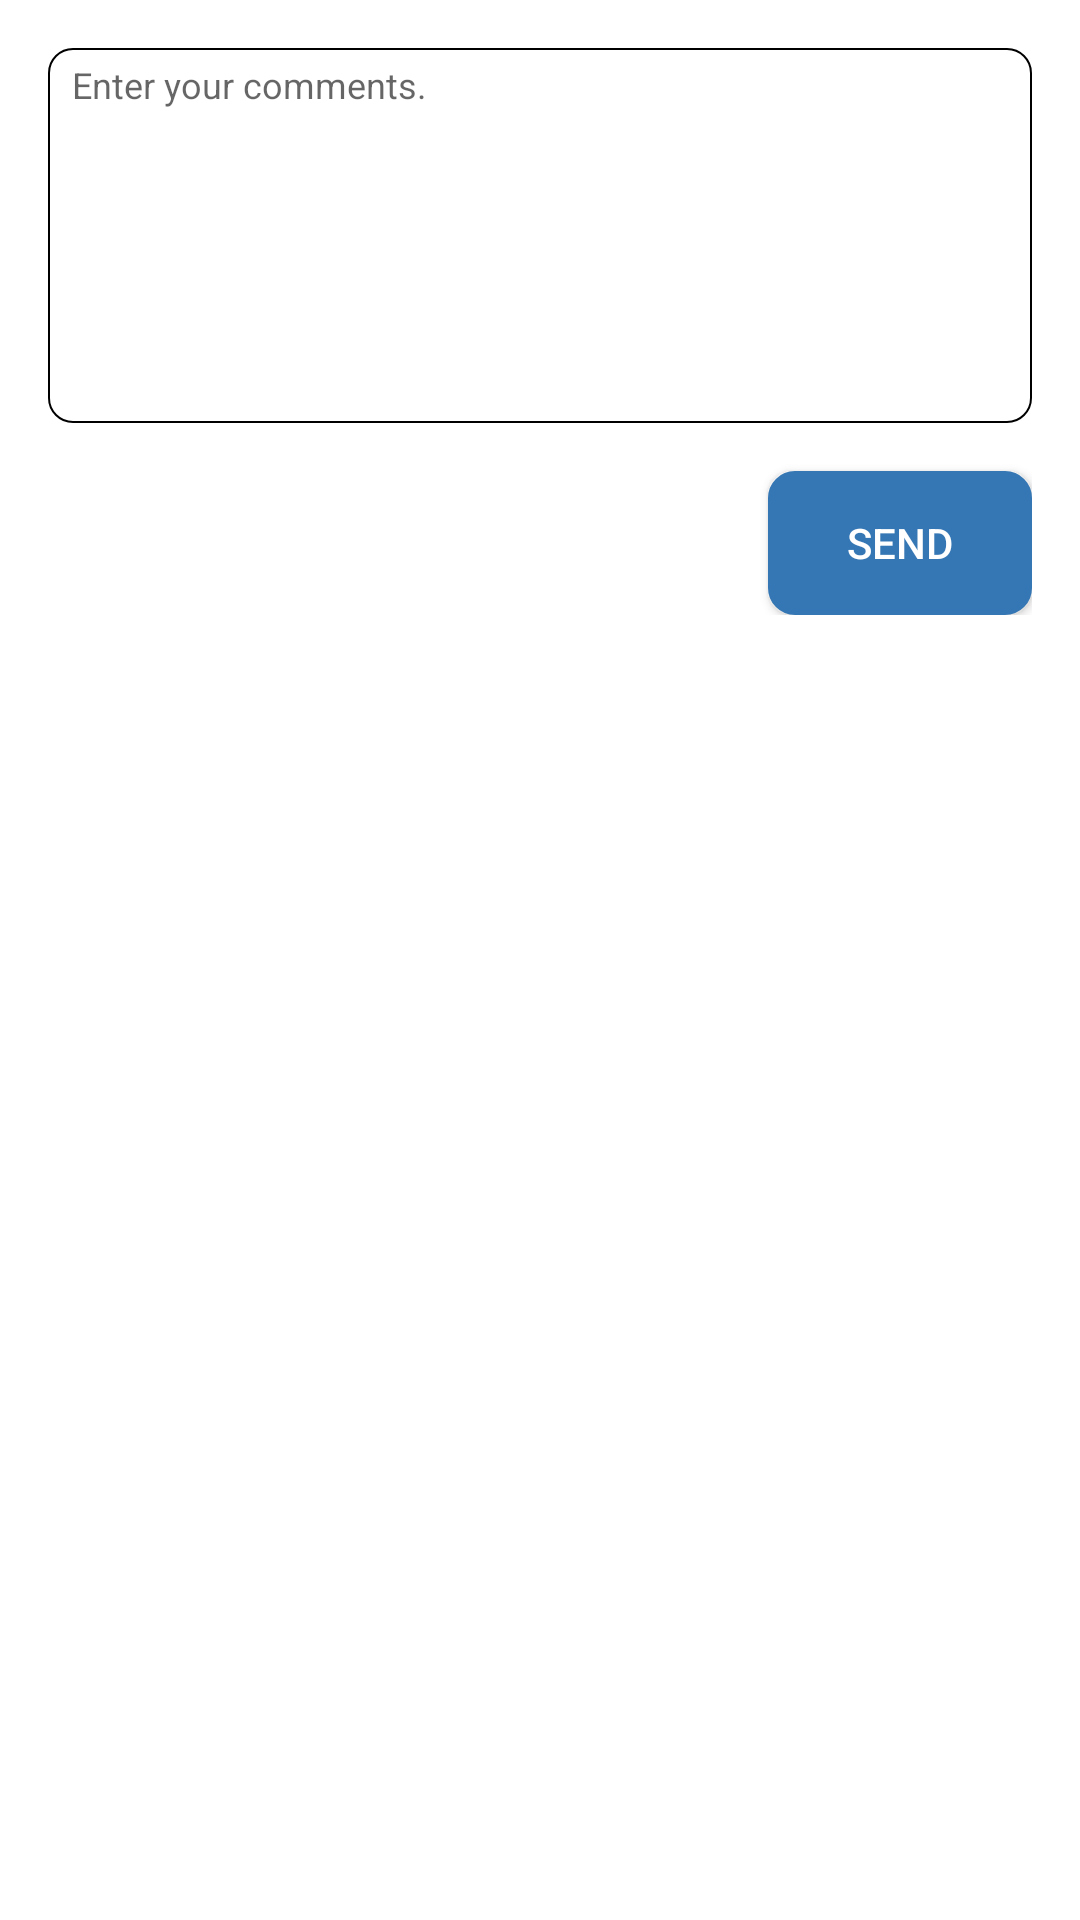

Produce the Android XML layout that renders to this screen, including the resource entries it uses.
<!-- AndroidManifest.xml: application theme Theme.CapstoneProject -->
<!-- res/layout/activity_comment.xml -->
<?xml version="1.0" encoding="utf-8"?>
<androidx.constraintlayout.widget.ConstraintLayout
    xmlns:android="http://schemas.android.com/apk/res/android"
    xmlns:app="http://schemas.android.com/apk/res-auto"
    xmlns:tools="http://schemas.android.com/tools"
    android:layout_width="match_parent"
    android:layout_height="match_parent"
    android:padding="16dp"
    tools:context=".ui.comments.CommentActivity">

    <androidx.constraintlayout.widget.ConstraintLayout
        android:id="@+id/outer_container"
        android:layout_width="match_parent"
        android:layout_height="wrap_content"
        app:layout_constraintTop_toTopOf="parent"
        app:layout_constraintEnd_toEndOf="parent"
        app:layout_constraintStart_toStartOf="parent">

        <LinearLayout
            android:id="@+id/container_comment"
            android:layout_width="match_parent"
            android:layout_height="wrap_content"
            android:orientation="vertical"
            android:visibility="visible"
            app:layout_constraintTop_toTopOf="parent"
            app:layout_constraintStart_toStartOf="parent"
            app:layout_constraintEnd_toEndOf="parent"
            tools:visibility="visible">

            <EditText
                android:id="@+id/edt_comment"
                android:background="@drawable/bg_item_faqs"
                android:layout_width="match_parent"
                android:layout_height="125dp"
                android:textColor="@color/black"
                android:textSize="12sp"
                android:fontFamily="sans-serif"
                android:hint="@string/hint_comments"
                android:gravity="start"
                android:inputType="text|textNoSuggestions"
                android:importantForAutofill="no" />

            <Button
                android:id="@+id/btn_send_comment"
                android:background="@drawable/bg_button_log_in"
                android:layout_width="wrap_content"
                android:layout_height="wrap_content"
                android:layout_gravity="end"
                android:layout_marginTop="16dp"
                android:fontFamily="sans-serif-medium"
                android:textColor="@color/white"
                android:textSize="14sp"
                android:text="@string/button_send" />
        </LinearLayout>

        <androidx.cardview.widget.CardView
            android:id="@+id/container_guest"
            android:layout_width="match_parent"
            android:layout_height="wrap_content"
            android:visibility="gone"
            app:cardElevation="8dp"
            app:cardCornerRadius="8dp"
            app:cardBackgroundColor="@color/light_grey"
            app:layout_constraintTop_toTopOf="parent"
            app:layout_constraintStart_toStartOf="parent"
            app:layout_constraintEnd_toEndOf="parent"
            tools:visibility="gone">

            <LinearLayout
                android:layout_width="match_parent"
                android:layout_height="wrap_content"
                android:padding="16dp"
                android:orientation="vertical">

                <TextView
                    android:layout_width="match_parent"
                    android:layout_height="wrap_content"
                    android:textAlignment="center"
                    android:textColor="@color/black"
                    android:fontFamily="sans-serif"
                    android:textSize="14sp"
                    android:text="@string/comments_alert" />

                <Button
                    android:id="@+id/btn_log_in"
                    android:background="@drawable/bg_button_log_in"
                    android:layout_width="wrap_content"
                    android:layout_height="wrap_content"
                    android:layout_gravity="center"
                    android:layout_marginTop="16dp"
                    android:fontFamily="sans-serif-medium"
                    android:textColor="@color/white"
                    android:textSize="14sp"
                    android:text="@string/button_log_in" />

                <Button
                    android:id="@+id/btn_create_account"
                    android:background="@drawable/bg_button_log_in"
                    android:layout_width="wrap_content"
                    android:layout_height="wrap_content"
                    android:layout_gravity="center"
                    android:layout_marginTop="16dp"
                    android:fontFamily="sans-serif-medium"
                    android:textColor="@color/white"
                    android:textSize="14sp"
                    android:text="@string/button_create_account" />
            </LinearLayout>
        </androidx.cardview.widget.CardView>
    </androidx.constraintlayout.widget.ConstraintLayout>

    <androidx.recyclerview.widget.RecyclerView
        android:id="@+id/rv_comments"
        android:layout_width="match_parent"
        android:layout_height="wrap_content"
        android:layout_marginTop="32dp"
        tools:listitem="@layout/items_history"
        app:layout_constraintTop_toBottomOf="@id/outer_container" />

    <ProgressBar
        android:id="@+id/progress_bar_comment"
        style="?android:attr/progressBarStyle"
        android:layout_width="wrap_content"
        android:layout_height="wrap_content"
        android:visibility="gone"
        app:layout_constraintTop_toTopOf="parent"
        app:layout_constraintBottom_toBottomOf="parent"
        app:layout_constraintStart_toStartOf="parent"
        app:layout_constraintEnd_toEndOf="parent"
        tools:visibility="visible" />
</androidx.constraintlayout.widget.ConstraintLayout>
<!-- res/layout/items_history.xml (included above) -->
<?xml version="1.0" encoding="utf-8"?>
<androidx.cardview.widget.CardView
    xmlns:android="http://schemas.android.com/apk/res/android"
    xmlns:tools="http://schemas.android.com/tools"
    xmlns:app="http://schemas.android.com/apk/res-auto"
    android:layout_width="match_parent"
    android:layout_height="wrap_content"
    android:padding="16dp"
    android:layout_marginTop="8dp"
    app:cardElevation="8dp"
    app:cardCornerRadius="8dp"
    app:cardBackgroundColor="@color/light_grey">

    <LinearLayout
        android:layout_width="match_parent"
        android:layout_height="wrap_content"
        android:orientation="vertical">

        <TextView
            android:id="@+id/tv_activity"
            android:layout_width="match_parent"
            android:layout_height="wrap_content"
            android:fontFamily="sans-serif"
            android:textSize="14sp"
            android:textColor="@color/black"
            tools:text="@tools:sample/lorem" />

        <TextView
            android:id="@+id/tv_detail_activity"
            android:layout_width="match_parent"
            android:layout_height="wrap_content"
            android:fontFamily="sans-serif-light"
            android:textSize="12sp"
            android:textColor="@color/black"
            tools:text="@tools:sample/lorem" />
    </LinearLayout>
</androidx.cardview.widget.CardView>
<!-- resources referenced by this layout -->
<resources>
  <color name="black">#FF000000</color>
  <color name="light_grey">#F7F8FB</color>
  <color name="white">#FFFFFFFF</color>
  <!-- drawable bg_button_log_in (drawable) -->
  <?xml version="1.0" encoding="utf-8"?>
  <selector xmlns:android="http://schemas.android.com/apk/res/android">
      <item android:state_pressed="false">
          <shape>
              <corners android:radius="8dp" />
              <stroke android:color="@color/blue" android:width="2dp" />
              <solid android:color="@color/blue" />
          </shape>
      </item>
  
      <item android:state_pressed="true">
          <shape>
              <corners android:radius="8dp" />
              <stroke android:color="@color/blue" android:width="2dp" />
              <solid android:color="@color/light_blue" />
          </shape>
      </item>
  </selector>
  <!-- drawable bg_item_faqs (drawable) -->
  <?xml version="1.0" encoding="utf-8"?>
  <shape xmlns:android="http://schemas.android.com/apk/res/android">
      <solid android:color="@color/white" />
      <stroke android:width="0.5dp" android:color="@color/black" />
      <corners android:radius="8dp" />
      <padding
          android:top="4dp"
          android:bottom="4dp"
          android:right="8dp"
          android:left="8dp" />
  </shape>
  <string name="button_create_account">Create Account</string>
  <string name="button_log_in">Log In</string>
  <string name="button_send">Send</string>
  <string name="comments_alert">You must Log In to comment!!</string>
  <string name="hint_comments">Enter your comments.</string>
  <style name="Theme.CapstoneProject" parent="Theme.MaterialComponents.DayNight.DarkActionBar">
          
          <item name="colorPrimary">@color/white</item>
          <item name="colorPrimaryVariant">@color/light_grey</item>
          <item name="colorOnPrimary">@color/black</item>
          
          <item name="colorSecondary">@color/teal_200</item>
          <item name="colorSecondaryVariant">@color/teal_700</item>
          <item name="colorOnSecondary">@color/black</item>
          
          <item name="android:statusBarColor" tools:targetApi="l">?attr/colorPrimaryVariant</item>
          
      </style>
  <color name="blue">#3577B4</color>
  <color name="light_blue">#E2EFF4</color>
  <color name="teal_200">#FF03DAC5</color>
  <color name="teal_700">#FF018786</color>
</resources>
